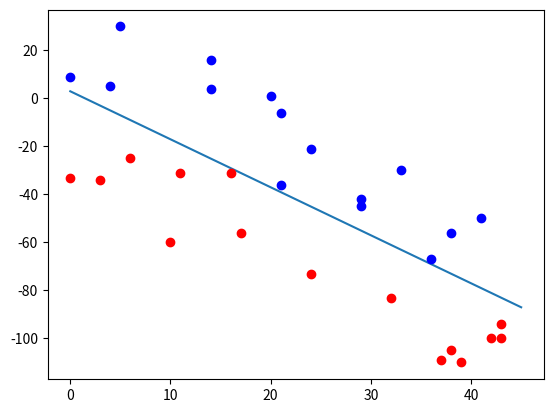

Reproduce this figure in Python.
import numpy as np
import matplotlib.pyplot as plt

#my function to generate random number datasets
def rand_num(m, b, n_num, max_num):
    x_coors, y_coors, labels = np.array([]), np.array([]), np.array([]) # create empty 1D array
    c = 1 if m >= 0 else -1 # coef of r (right: positive, left: negative)

    # number of positive and negtive samples
    pos_num = int(n_num / 2)
    neg_num = n_num - pos_num

    # randomly generate points
    for state, n_num in [['pos', pos_num], ['neg', neg_num]]:
        x = np.random.randint(0, max_num, n_num)
        r = np.random.randint(1, max_num, n_num) # distance between point and line

        if state == 'pos':
            y = m * x + b - (r * c)
            labels = np.append(labels, np.ones(n_num, dtype=int))
        else:
            y = m * x + b + (r * c)
            labels = np.append(labels, -1*np.ones(n_num, dtype=int))

        x_coors = np.append(x_coors, x)    # save x coordinates
        y_coors = np.append(y_coors, y)    # save y coordinates

    return x_coors, y_coors, labels

#main
if __name__ == '__main__':
    m, b =-2, 3 # parameter for the linear model
    n_num = 30 # generate 30 points
    max_num = 45 # max number
    pos_num = int(n_num/2) # the number of positive numbers

    # plot function curve
    x = np.arange(max_num + 1)   # x = [0, 1,..., max_num]
    y = m * x + b
    plt.plot(x, y)

    # randomly generate points
    x_coors, y_coors, labels = rand_num(m, b, n_num, max_num)

    # plot random points -> blue: positive, red: negative
    plt.plot(x_coors[:pos_num], y_coors[:pos_num], 'o', color='blue')   # positive
    plt.plot(x_coors[pos_num:], y_coors[pos_num:], 'o', color='red')    # negative
    plt.show()